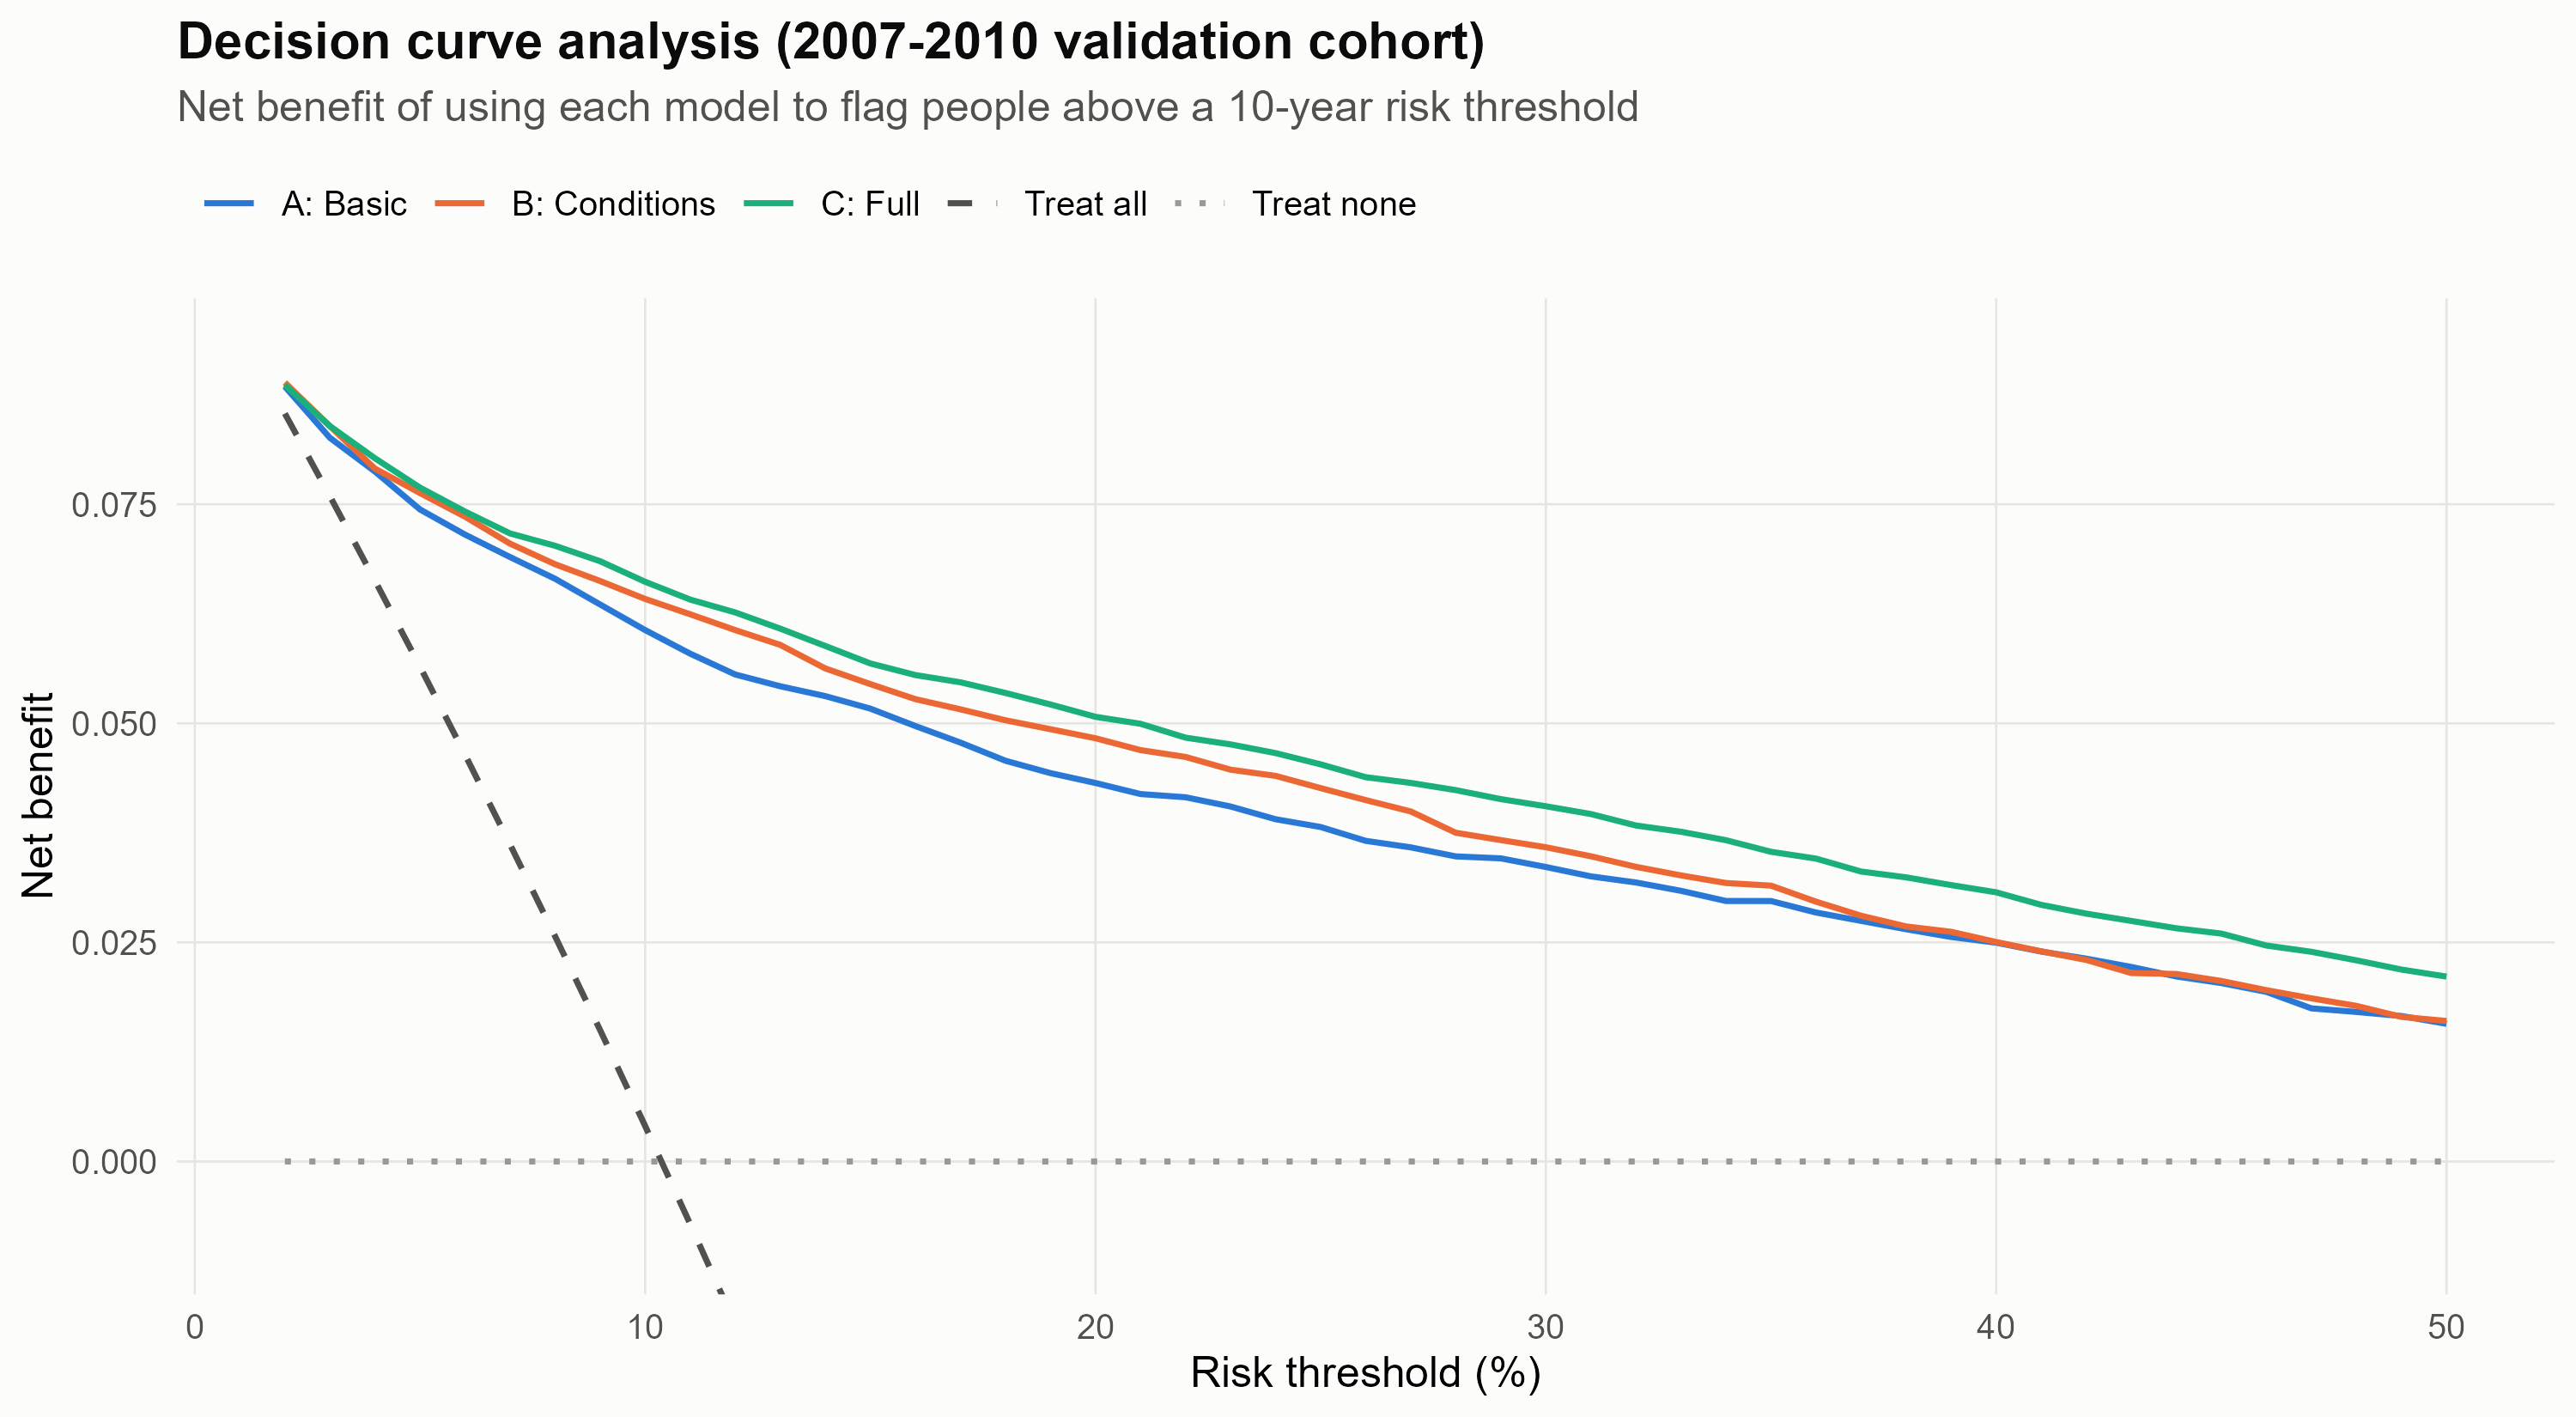

Values plotted in this chart, from the file beside it:
model, threshold, net_benefit
A: Basic, 0.02, 0.08843
A: Basic, 0.03, 0.08258
A: Basic, 0.04, 0.07874
A: Basic, 0.05, 0.07441
A: Basic, 0.06, 0.07154
A: Basic, 0.07, 0.06897
A: Basic, 0.08, 0.0665
A: Basic, 0.09, 0.06356
A: Basic, 0.1, 0.06064
A: Basic, 0.11, 0.05795
A: Basic, 0.12, 0.05558
A: Basic, 0.13, 0.05423
A: Basic, 0.14, 0.05311
A: Basic, 0.15, 0.05168
A: Basic, 0.16, 0.04969
A: Basic, 0.17, 0.0478
A: Basic, 0.18, 0.04573
A: Basic, 0.19, 0.04432
A: Basic, 0.2, 0.04319
A: Basic, 0.21, 0.04193
A: Basic, 0.22, 0.04156
A: Basic, 0.23, 0.04051
A: Basic, 0.24, 0.03906
A: Basic, 0.25, 0.03817
A: Basic, 0.26, 0.03659
A: Basic, 0.27, 0.03585
A: Basic, 0.28, 0.03482
A: Basic, 0.29, 0.03459
A: Basic, 0.3, 0.0336
A: Basic, 0.31, 0.03254
A: Basic, 0.32, 0.03184
A: Basic, 0.33, 0.03089
A: Basic, 0.34, 0.02973
A: Basic, 0.35, 0.02972
A: Basic, 0.36, 0.02841
A: Basic, 0.37, 0.02746
A: Basic, 0.38, 0.0265
A: Basic, 0.39, 0.02562
A: Basic, 0.4, 0.02497
A: Basic, 0.41, 0.02395
A: Basic, 0.42, 0.02315
A: Basic, 0.43, 0.0222
A: Basic, 0.44, 0.02111
A: Basic, 0.45, 0.02036
A: Basic, 0.46, 0.01936
A: Basic, 0.47, 0.01747
A: Basic, 0.48, 0.01706
A: Basic, 0.49, 0.0166
A: Basic, 0.5, 0.01571
B: Conditions, 0.02, 0.08889
B: Conditions, 0.03, 0.08391
B: Conditions, 0.04, 0.07907
B: Conditions, 0.05, 0.07628
B: Conditions, 0.06, 0.07358
B: Conditions, 0.07, 0.07051
B: Conditions, 0.08, 0.06816
B: Conditions, 0.09, 0.06624
B: Conditions, 0.1, 0.06419
B: Conditions, 0.11, 0.06245
B: Conditions, 0.12, 0.06064
... 185 more rows
